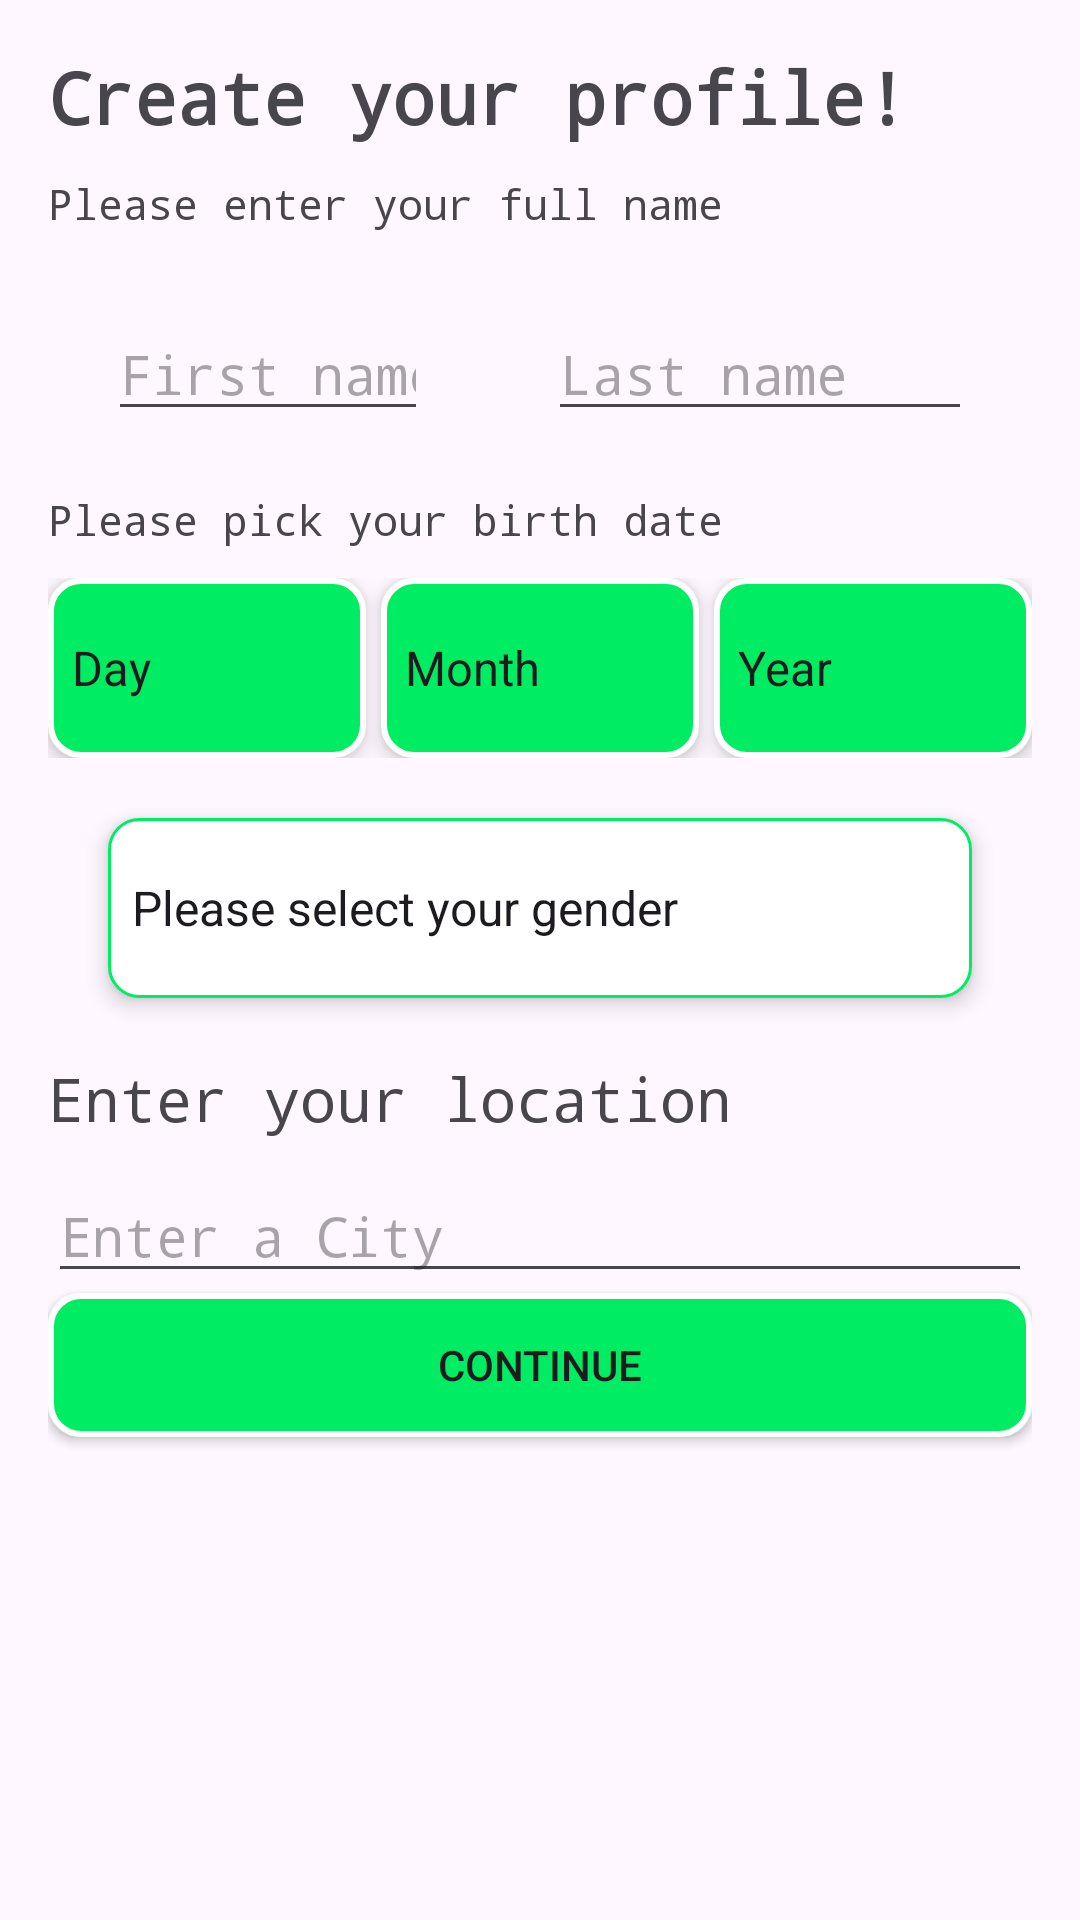

This screen was rendered from an Android layout file. Write that file and the resources it references.
<!-- AndroidManifest.xml: application theme Theme.Sportial -->
<!-- res/layout/activity_profile_creation.xml -->
<?xml version="1.0" encoding="utf-8"?>
<LinearLayout xmlns:android="http://schemas.android.com/apk/res/android"
    xmlns:app="http://schemas.android.com/apk/res-auto"
    xmlns:tools="http://schemas.android.com/tools"
    android:id="@+id/LL_profileCreation"
    android:layout_width="match_parent"
    android:layout_height="match_parent"
    android:theme="@style/Theme.Sportial"
    android:orientation="vertical"
    android:padding="16dp">

    <TextView
        android:id="@+id/textView2"
        android:layout_width="wrap_content"
        android:layout_height="wrap_content"
        android:fontFamily="monospace"
        android:text="Create your profile!"
        android:textSize="24sp"
        android:textStyle="bold" />


    <TextView
        android:id="@+id/textView3"
        android:layout_width="wrap_content"
        android:layout_height="wrap_content"
        android:layout_marginTop="10dp"
        android:fontFamily="monospace"
        android:layout_marginBottom="5dp"
        android:text="Please enter your full name" />

    <LinearLayout
        android:layout_width="wrap_content"
        android:layout_height="wrap_content"
        android:orientation="horizontal">

        <EditText
            android:fontFamily="monospace"
            android:id="@+id/firstNameEditText"
            android:layout_width="182dp"
            android:layout_height="wrap_content"
            android:layout_margin="20dp"
            android:layout_weight="1"
            android:ems="10"
            android:hint="First name"
            android:inputType="text" />

        <EditText
            android:fontFamily="monospace"
            android:id="@+id/lastNameEditText"
            android:layout_width="217dp"
            android:layout_height="wrap_content"
            android:layout_margin="20dp"
            android:layout_weight="1"
            android:ems="10"
            android:inputType="text"
            android:hint="Last name" />

    </LinearLayout>

    <TextView
        android:fontFamily="monospace"
        android:id="@+id/textView"
        android:layout_width="wrap_content"
        android:layout_height="wrap_content"
        android:layout_marginBottom="10dp"
        android:text="Please pick your birth date" />

    <LinearLayout
        android:layout_width="match_parent"
        android:layout_height="wrap_content"
        android:orientation="horizontal">

        <Spinner
            android:id="@+id/db_day"

            android:layout_width="0dp"
            android:layout_height="60dp"
            android:layout_marginRight="5dp"
            android:layout_weight="1"
            android:background="@drawable/button_with_stroke2"


            android:backgroundTintMode="src_atop"
            android:elevation="4dp"
            android:entries="@array/dropbox_dayOptions"
            android:fontFamily="monospace"
            android:strokeWidth="2"
            tools:ignore="HardcodedText" />

        <Spinner
            android:id="@+id/db_month"

            android:layout_width="0dp"
            android:layout_height="60dp"
            android:layout_marginRight="5dp"
            android:layout_weight="1"
            android:background="@drawable/button_with_stroke2"

            android:backgroundTintMode="src_atop"
            android:elevation="4dp"

            android:entries="@array/dropbox_monthOptions"
            android:fontFamily="monospace"
            android:strokeWidth="2"
            tools:ignore="HardcodedText" />

        <Spinner
            android:id="@+id/db_year"

            android:layout_width="0dp"
            android:layout_height="60dp"
            android:layout_weight="1"
            android:background="@drawable/button_with_stroke2"
            android:backgroundTintMode="src_atop"

            android:elevation="4dp"
            android:entries="@array/dropbox_yearOptions"
            android:fontFamily="monospace"
            android:strokeWidth="2"
            tools:ignore="HardcodedText" />

    </LinearLayout>


    <Spinner
        android:id="@+id/db_gender"
        android:fontFamily="monospace"

        android:layout_width="match_parent"
        android:layout_height="60dp"
        android:layout_margin="20dp"
        android:background="@drawable/button_with_stroke"
        android:elevation="4dp"
        android:entries="@array/dropbox_genderOptions"
        android:strokeWidth="2"
        tools:ignore="HardcodedText" />


    <TextView
        android:layout_width="wrap_content"
        android:layout_height="wrap_content"
        android:fontFamily="monospace"
        android:layout_marginBottom="10dp"

        android:text="Enter your location"
        android:textAllCaps="false"
        android:textSize="20sp" />


    <LinearLayout
        android:layout_width="match_parent"
        android:layout_height="wrap_content"
        android:gravity="center"
        android:orientation="vertical">

        <AutoCompleteTextView
            android:id="@+id/ac_city"
            android:fontFamily="monospace"

            android:layout_width="match_parent"
            android:layout_height="wrap_content"
            android:hint="Enter a City" />

    </LinearLayout>


    <androidx.appcompat.widget.AppCompatButton
        android:id="@+id/create_profile_button"
        android:layout_width="match_parent"
        android:layout_height="wrap_content"

        android:background="@drawable/button_with_stroke2"
        android:text="Continue" />




</LinearLayout>
<!-- resources referenced by this layout -->
<resources>
  <string-array name="dropbox_dayOptions">
          <item>Day</item>
          <item>1</item>
          <item>2</item>
          <item>3</item>
          <item>4</item>
          <item>5</item>
          <item>6</item>
          <item>7</item>
          <item>8</item>
          <item>9</item>
          <item>10</item>
          <item>11</item>
          <item>12</item>
          <item>13</item>
          <item>14</item>
          <item>15</item>
          <item>16</item>
          <item>17</item>
          <item>18</item>
          <item>19</item>
          <item>20</item>
          <item>21</item>
          <item>22</item>
          <item>23</item>
          <item>24</item>
          <item>25</item>
          <item>26</item>
          <item>27</item>
          <item>28</item>
          <item>29</item>
          <item>30</item>
          <item>31</item>
      </string-array>
  <string-array name="dropbox_genderOptions">
          <item>Please select your gender</item>
          <item>Male</item>
          <item>Female</item>
      </string-array>
  <string-array name="dropbox_monthOptions">
          <item>Month</item>
          <item>January</item>
          <item>February</item>
          <item>March</item>
          <item>April</item>
          <item>May</item>
          <item>June</item>
          <item>July</item>
          <item>August</item>
          <item>September</item>
          <item>October</item>
          <item>November</item>
          <item>December</item>
      </string-array>
  <!-- drawable button_with_stroke (drawable) -->
  <?xml version="1.0" encoding="utf-8"?>
  <shape xmlns:android="http://schemas.android.com/apk/res/android" android:shape="rectangle" >
      <stroke android:color="@color/lime" android:width="1dp"/>
      <corners android:radius="10dp"/>
      <solid android:color="@color/white"/>
  </shape>
  <!-- drawable button_with_stroke2 (drawable) -->
  <?xml version="1.0" encoding="utf-8"?>
  <shape xmlns:android="http://schemas.android.com/apk/res/android" android:shape="rectangle" >
      <stroke android:color="@color/white" android:width="2dp"/>
      <corners android:radius="10dp"/>
      <solid android:color="@color/lime"/>
  
  </shape>
  <style name="Theme.Sportial" parent="Base.Theme.Sportial" />
  <color name="lime">#00EC63</color>
  <color name="white">#FFFFFFFF</color>
  <style name="Base.Theme.Sportial" parent="Theme.Material3.Light.NoActionBar">
          
          
      </style>
</resources>
